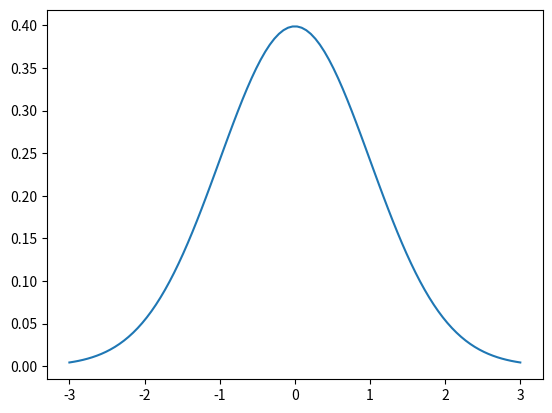

Generate this figure with matplotlib:
#%%
print('hello world')

# %%

import numpy as np 
import matplotlib.pyplot as plt
import scipy.stats as stats
import math

mu = 0
variance = 1
sigma = math.sqrt(variance)
x = np.linspace(mu - 3*sigma, mu + 3*sigma, 100)
plt.plot(x, stats.norm.pdf(x, mu, sigma))
plt.show()

# %%
#This is the plot of a Gaussian Distribution 

# %%
